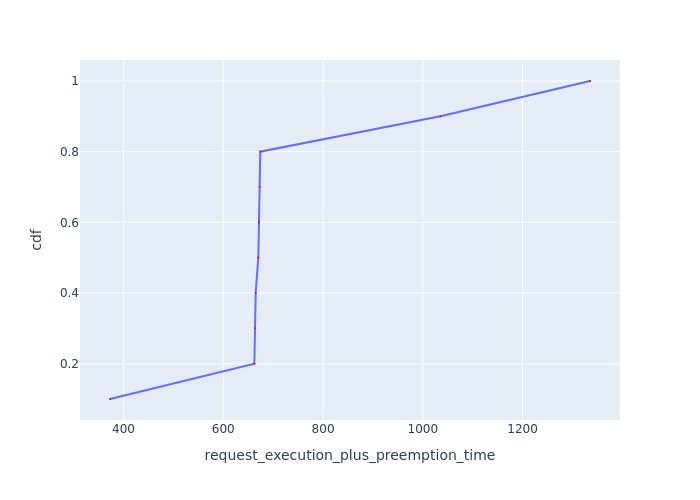

The table this chart was drawn from, first rows:
Request Id, request_execution_plus_preemption_time, cdf
0_9, 372.9, 0.1
0_7, 662.3, 0.2
0_6, 663.6, 0.3
0_5, 664.9, 0.4
0_3, 670.2, 0.5
0_2, 671.5, 0.6
0_1, 672.8, 0.7
0_0, 674.2, 0.8
0_8, 1035, 0.9
0_4, 1335, 1.0
